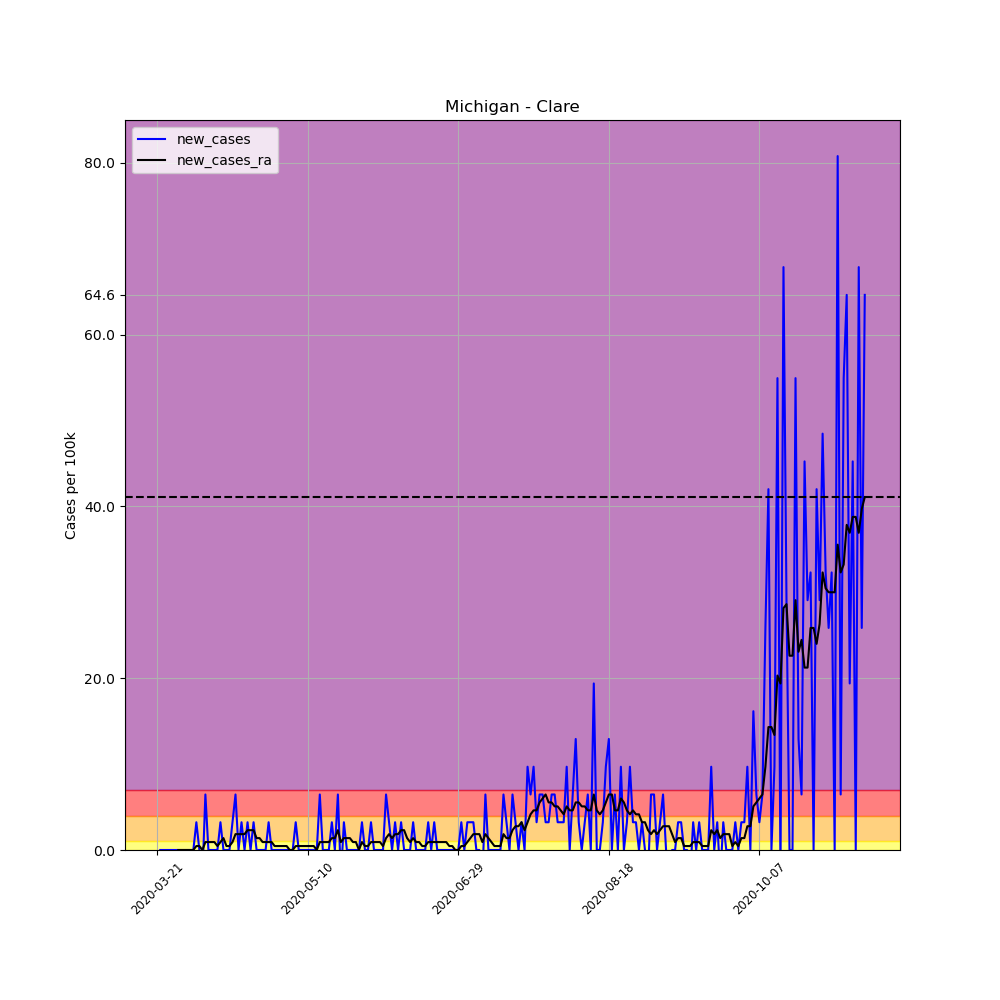

Data behind this chart, as committed beside it:
, date, county, state, fips, cases, deaths, COUNTY, STNAME, CTYNAME, POPESTIMATE2019, per_100k, per_100k_ra, new_cases, new_cases_ra
229472, 2020-03-21, Clare, Michigan, 26035, 1, 0, 35, Michigan, Clare, 30950, 3.231, , , 
229473, 2020-03-22, Clare, Michigan, 26035, 1, 0, 35, Michigan, Clare, 30950, 3.231, , 0.0, 
229474, 2020-03-23, Clare, Michigan, 26035, 1, 0, 35, Michigan, Clare, 30950, 3.231, , 0.0, 
229475, 2020-03-24, Clare, Michigan, 26035, 1, 0, 35, Michigan, Clare, 30950, 3.231, , 0.0, 
229476, 2020-03-25, Clare, Michigan, 26035, 1, 0, 35, Michigan, Clare, 30950, 3.231, , 0.0, 
229477, 2020-03-26, Clare, Michigan, 26035, 1, 0, 35, Michigan, Clare, 30950, 3.231, , 0.0, 
229478, 2020-03-27, Clare, Michigan, 26035, 1, 0, 35, Michigan, Clare, 30950, 3.231, 3.231, 0.0, 
229479, 2020-03-28, Clare, Michigan, 26035, 1, 0, 35, Michigan, Clare, 30950, 3.231, 3.231, 0.0, 0.0
229480, 2020-03-29, Clare, Michigan, 26035, 1, 0, 35, Michigan, Clare, 30950, 3.231, 3.231, 0.0, 0.0
229481, 2020-03-30, Clare, Michigan, 26035, 1, 0, 35, Michigan, Clare, 30950, 3.231, 3.231, 0.0, 0.0
229482, 2020-03-31, Clare, Michigan, 26035, 1, 0, 35, Michigan, Clare, 30950, 3.231, 3.231, 0.0, 0.0
229483, 2020-04-01, Clare, Michigan, 26035, 1, 0, 35, Michigan, Clare, 30950, 3.231, 3.231, 0.0, 0.0
229484, 2020-04-02, Clare, Michigan, 26035, 1, 0, 35, Michigan, Clare, 30950, 3.231, 3.231, 0.0, 0.0
229485, 2020-04-03, Clare, Michigan, 26035, 2, 0, 35, Michigan, Clare, 30950, 6.462, 3.693, 3.231, 0.4616
229486, 2020-04-04, Clare, Michigan, 26035, 2, 0, 35, Michigan, Clare, 30950, 6.462, 4.154, 0.0, 0.4616
229487, 2020-04-05, Clare, Michigan, 26035, 1, 0, 35, Michigan, Clare, 30950, 3.231, 4.154, -3.231, 0.0
229488, 2020-04-06, Clare, Michigan, 26035, 3, 0, 35, Michigan, Clare, 30950, 9.693, 5.077, 6.462, 0.9231
229489, 2020-04-07, Clare, Michigan, 26035, 3, 0, 35, Michigan, Clare, 30950, 9.693, 6, 0.0, 0.9231
229490, 2020-04-08, Clare, Michigan, 26035, 3, 0, 35, Michigan, Clare, 30950, 9.693, 6.924, 0.0, 0.9231
229491, 2020-04-09, Clare, Michigan, 26035, 3, 0, 35, Michigan, Clare, 30950, 9.693, 7.847, 0.0, 0.9231
229492, 2020-04-10, Clare, Michigan, 26035, 3, 1, 35, Michigan, Clare, 30950, 9.693, 8.308, 0.0, 0.4616
229493, 2020-04-11, Clare, Michigan, 26035, 4, 1, 35, Michigan, Clare, 30950, 12.92, 9.231, 3.231, 0.9231
229494, 2020-04-12, Clare, Michigan, 26035, 4, 1, 35, Michigan, Clare, 30950, 12.92, 10.62, 0.0, 1.385
229495, 2020-04-13, Clare, Michigan, 26035, 4, 1, 35, Michigan, Clare, 30950, 12.92, 11.08, 0.0, 0.4616
229496, 2020-04-14, Clare, Michigan, 26035, 4, 1, 35, Michigan, Clare, 30950, 12.92, 11.54, 0.0, 0.4616
229497, 2020-04-15, Clare, Michigan, 26035, 5, 1, 35, Michigan, Clare, 30950, 16.16, 12.46, 3.231, 0.9231
229498, 2020-04-16, Clare, Michigan, 26035, 7, 1, 35, Michigan, Clare, 30950, 22.62, 14.31, 6.462, 1.846
229499, 2020-04-17, Clare, Michigan, 26035, 7, 1, 35, Michigan, Clare, 30950, 22.62, 16.16, 0.0, 1.846
229500, 2020-04-18, Clare, Michigan, 26035, 8, 1, 35, Michigan, Clare, 30950, 25.85, 18, 3.231, 1.846
229501, 2020-04-19, Clare, Michigan, 26035, 8, 1, 35, Michigan, Clare, 30950, 25.85, 19.85, 0.0, 1.846
229502, 2020-04-20, Clare, Michigan, 26035, 9, 1, 35, Michigan, Clare, 30950, 29.08, 22.16, 3.231, 2.308
229503, 2020-04-21, Clare, Michigan, 26035, 9, 1, 35, Michigan, Clare, 30950, 29.08, 24.46, 0.0, 2.308
229504, 2020-04-22, Clare, Michigan, 26035, 10, 1, 35, Michigan, Clare, 30950, 32.31, 26.77, 3.231, 2.308
229505, 2020-04-23, Clare, Michigan, 26035, 10, 1, 35, Michigan, Clare, 30950, 32.31, 28.16, 0.0, 1.385
229506, 2020-04-24, Clare, Michigan, 26035, 10, 1, 35, Michigan, Clare, 30950, 32.31, 29.54, 0.0, 1.385
229507, 2020-04-25, Clare, Michigan, 26035, 10, 1, 35, Michigan, Clare, 30950, 32.31, 30.46, 0.0, 0.9231
229508, 2020-04-26, Clare, Michigan, 26035, 10, 1, 35, Michigan, Clare, 30950, 32.31, 31.39, 0.0, 0.9231
229509, 2020-04-27, Clare, Michigan, 26035, 11, 1, 35, Michigan, Clare, 30950, 35.54, 32.31, 3.231, 0.9231
229510, 2020-04-28, Clare, Michigan, 26035, 11, 1, 35, Michigan, Clare, 30950, 35.54, 33.23, 0.0, 0.9231
229511, 2020-04-29, Clare, Michigan, 26035, 11, 1, 35, Michigan, Clare, 30950, 35.54, 33.69, 0.0, 0.4616
229512, 2020-04-30, Clare, Michigan, 26035, 11, 1, 35, Michigan, Clare, 30950, 35.54, 34.16, 0.0, 0.4616
229513, 2020-05-01, Clare, Michigan, 26035, 11, 1, 35, Michigan, Clare, 30950, 35.54, 34.62, 0.0, 0.4616
229514, 2020-05-02, Clare, Michigan, 26035, 11, 1, 35, Michigan, Clare, 30950, 35.54, 35.08, 0.0, 0.4616
229515, 2020-05-03, Clare, Michigan, 26035, 11, 1, 35, Michigan, Clare, 30950, 35.54, 35.54, 0.0, 0.4616
229516, 2020-05-04, Clare, Michigan, 26035, 11, 2, 35, Michigan, Clare, 30950, 35.54, 35.54, 0.0, 0.0
229517, 2020-05-05, Clare, Michigan, 26035, 11, 2, 35, Michigan, Clare, 30950, 35.54, 35.54, 0.0, 0.0
229518, 2020-05-06, Clare, Michigan, 26035, 12, 2, 35, Michigan, Clare, 30950, 38.77, 36, 3.231, 0.4616
229519, 2020-05-07, Clare, Michigan, 26035, 12, 2, 35, Michigan, Clare, 30950, 38.77, 36.46, 0.0, 0.4616
229520, 2020-05-08, Clare, Michigan, 26035, 12, 2, 35, Michigan, Clare, 30950, 38.77, 36.93, 0.0, 0.4616
229521, 2020-05-09, Clare, Michigan, 26035, 12, 2, 35, Michigan, Clare, 30950, 38.77, 37.39, 0.0, 0.4616
229522, 2020-05-10, Clare, Michigan, 26035, 12, 2, 35, Michigan, Clare, 30950, 38.77, 37.85, 0.0, 0.4616
229523, 2020-05-11, Clare, Michigan, 26035, 12, 2, 35, Michigan, Clare, 30950, 38.77, 38.31, 0.0, 0.4616
229524, 2020-05-12, Clare, Michigan, 26035, 12, 2, 35, Michigan, Clare, 30950, 38.77, 38.77, 0.0, 0.4616
229525, 2020-05-13, Clare, Michigan, 26035, 12, 2, 35, Michigan, Clare, 30950, 38.77, 38.77, 0.0, 0.0
229526, 2020-05-14, Clare, Michigan, 26035, 14, 2, 35, Michigan, Clare, 30950, 45.23, 39.7, 6.462, 0.9231
229527, 2020-05-15, Clare, Michigan, 26035, 14, 2, 35, Michigan, Clare, 30950, 45.23, 40.62, 0.0, 0.9231
229528, 2020-05-16, Clare, Michigan, 26035, 14, 2, 35, Michigan, Clare, 30950, 45.23, 41.54, 0.0, 0.9231
229529, 2020-05-17, Clare, Michigan, 26035, 14, 2, 35, Michigan, Clare, 30950, 45.23, 42.46, 0.0, 0.9231
229530, 2020-05-18, Clare, Michigan, 26035, 15, 2, 35, Michigan, Clare, 30950, 48.47, 43.85, 3.231, 1.385
229531, 2020-05-19, Clare, Michigan, 26035, 15, 2, 35, Michigan, Clare, 30950, 48.47, 45.23, 0.0, 1.385
... 176 more rows
